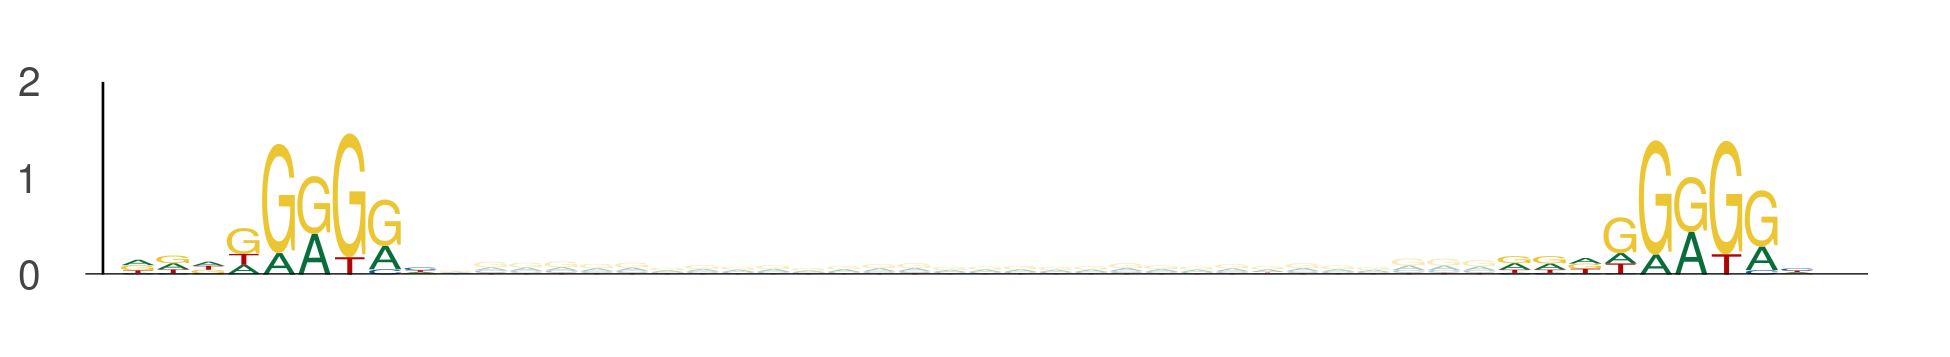

The data file committed next to this chart (first rows):
seq_index, start_position, end_position, is_reversed_complement
4699, 110, 119, 0
4699, 149, 158, 0
4887, 33, 42, 0
4887, 72, 81, 0
3718, 5, 14, 0
3718, 44, 53, 0
3718, 107, 116, 0
3718, 146, 155, 0
636, 15, 24, 0
636, 54, 63, 0
636, 8, 17, 0
636, 47, 56, 0
636, 14, 23, 0
636, 53, 62, 0
1387, 72, 81, 0
1387, 111, 120, 0
3650, 107, 116, 0
3650, 146, 155, 0
484, 27, 36, 0
484, 66, 75, 0
484, 87, 96, 0
484, 126, 135, 0
731, 20, 29, 0
731, 59, 68, 0
4168, 64, 73, 0
4168, 103, 112, 0
1872, 105, 114, 0
1872, 144, 153, 0
157, 86, 95, 0
157, 125, 134, 0
1273, 47, 56, 0
1273, 86, 95, 0
4171, 45, 54, 0
4171, 84, 93, 0
3855, 31, 40, 0
3855, 70, 79, 0
3494, 26, 35, 0
3494, 65, 74, 0
2747, 13, 22, 0
2747, 52, 61, 0
1718, 103, 112, 0
1718, 142, 151, 0
1527, 119, 128, 0
1527, 158, 167, 0
5278, 65, 74, 0
5278, 104, 113, 0
5549, 47, 56, 0
5549, 86, 95, 0
5320, 23, 32, 0
5320, 62, 71, 0
5320, 29, 38, 0
5320, 68, 77, 0
4756, 13, 22, 0
4756, 52, 61, 0
315, 33, 42, 0
315, 72, 81, 0
5304, 100, 109, 0
5304, 139, 148, 0
355, 69, 78, 0
355, 108, 117, 0
... 1,654 more rows
